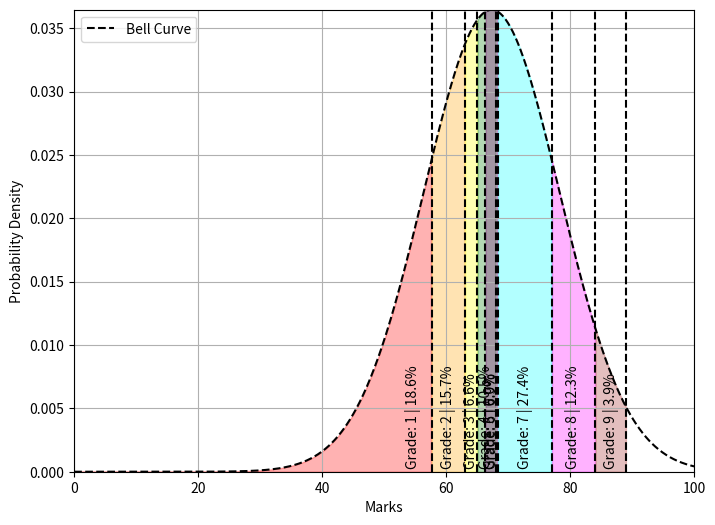

The script that saved this image:
import numpy as np
import matplotlib.pyplot as plt

def pdf(x, data):
    mean = np.mean(data)
    std_dev = np.std(data)
    y = 1 / (std_dev * np.sqrt(2 * np.pi)) * np.exp(-0.5 * ((x - mean) / std_dev) ** 2)
    return y

# Generate random marks
marks = np.array([72, 41, 63, 71, 81, 68, 60, 74, 52, 67, 33, 65, 78, 59, 70, 82, 55, 75, 48, 72, 25, 71, 67, 63, 70, 89, 63, 58, 45, 72, 70, 88, 42, 68, 76, 62, 73, 64, 77, 73, 54, 65, 78, 82, 67, 79, 50, 70, 85, 71, 65, 58, 63, 61, 84, 71, 73, 65, 70, 48, 64, 71, 76, 65, 77, 79, 72, 69, 64, 73, 68, 74, 65, 78, 85, 59, 70, 62, 68, 71, 82, 59, 67, 70, 82, 65, 63, 63, 70, 71, 54, 64, 73, 65, 76, 67, 77, 64, 58, 72])
print(marks)

# Calculate grade boundaries
percentiles = np.percentile(marks, [0, 12, 24, 36, 48, 60, 72, 84, 96, 100])
grade_boundaries = [percentiles[0], percentiles[1], percentiles[2], percentiles[3], percentiles[4], percentiles[5], percentiles[6], percentiles[7], percentiles[8], percentiles[9]]

# Assign grades based on boundaries
grades = np.zeros(len(marks), dtype=int)
for i, mark in enumerate(marks):
    if mark <= grade_boundaries[0]:
        grades[i] = 1
    elif grade_boundaries[0] < mark <= grade_boundaries[1]:
        grades[i] = 2
    elif grade_boundaries[1] < mark <= grade_boundaries[2]:
        grades[i] = 3
    elif grade_boundaries[2] < mark <= grade_boundaries[3]:
        grades[i] = 4
    elif grade_boundaries[3] < mark <= grade_boundaries[4]:
        grades[i] = 5
    elif grade_boundaries[4] < mark <= grade_boundaries[5]:
        grades[i] = 6
    elif grade_boundaries[5] < mark <= grade_boundaries[6]:
        grades[i] = 7
    elif grade_boundaries[6] < mark <= grade_boundaries[7]:
        grades[i] = 8
    else:
        grades[i] = 9

x = np.linspace(0, 100, 1000)
y = pdf(x, marks)

plt.figure(figsize=(8, 6))
plt.plot(x, y, color='black', linestyle='dashed', label='Bell Curve')

# Calculate mean and adjust boundaries if necessary
mean = np.mean(marks)
if grade_boundaries[5] <= mean <= grade_boundaries[6]:
    pass  # The mean is already in the desired grade range
else:
    # Adjust the grade boundaries to ensure the mean falls within the 6/7 range
    delta = mean - (grade_boundaries[5] + grade_boundaries[6]) / 2
    grade_boundaries[5] += delta
    grade_boundaries[6] += delta

colors = ['red', 'orange', 'yellow', 'green', 'blue', 'purple', 'cyan', 'magenta', 'brown']
for i in range(1, 10):
    boundary = grade_boundaries[i]
    plt.axvline(x=boundary, linestyle='--', color='black')
    if i == 1:
        plt.fill_between(x, 0, y, where=(x <= boundary), color=colors[i - 1], alpha=0.3)
        area_percentage = round(np.trapz(y[np.where(x <= boundary)[0]]) / np.trapz(y), 3) * 100
        plt.text(boundary - 3, 0.00025, f'Grade: {i} | {area_percentage:.1f}%', ha='center', va='bottom', color='black', rotation='vertical')
    else:
        prev_boundary = grade_boundaries[i - 1]
        plt.fill_between(x, 0, y, where=((x > prev_boundary) & (x <= boundary)), color=colors[i - 1], alpha=0.3)
        area_percentage = round(np.trapz(y[np.where((x > prev_boundary) & (x <= boundary))[0]]) / np.trapz(y), 3) * 100
        plt.text(prev_boundary + (boundary - prev_boundary) / 2, 0.00025, f'Grade: {i} | {area_percentage:.1f}%', ha='center', va='bottom', color='black', rotation='vertical')

plt.xlabel('Marks')
plt.ylabel('Probability Density')
plt.legend()
plt.grid(True)
plt.margins(0,0)
plt.show()

print(mean)

